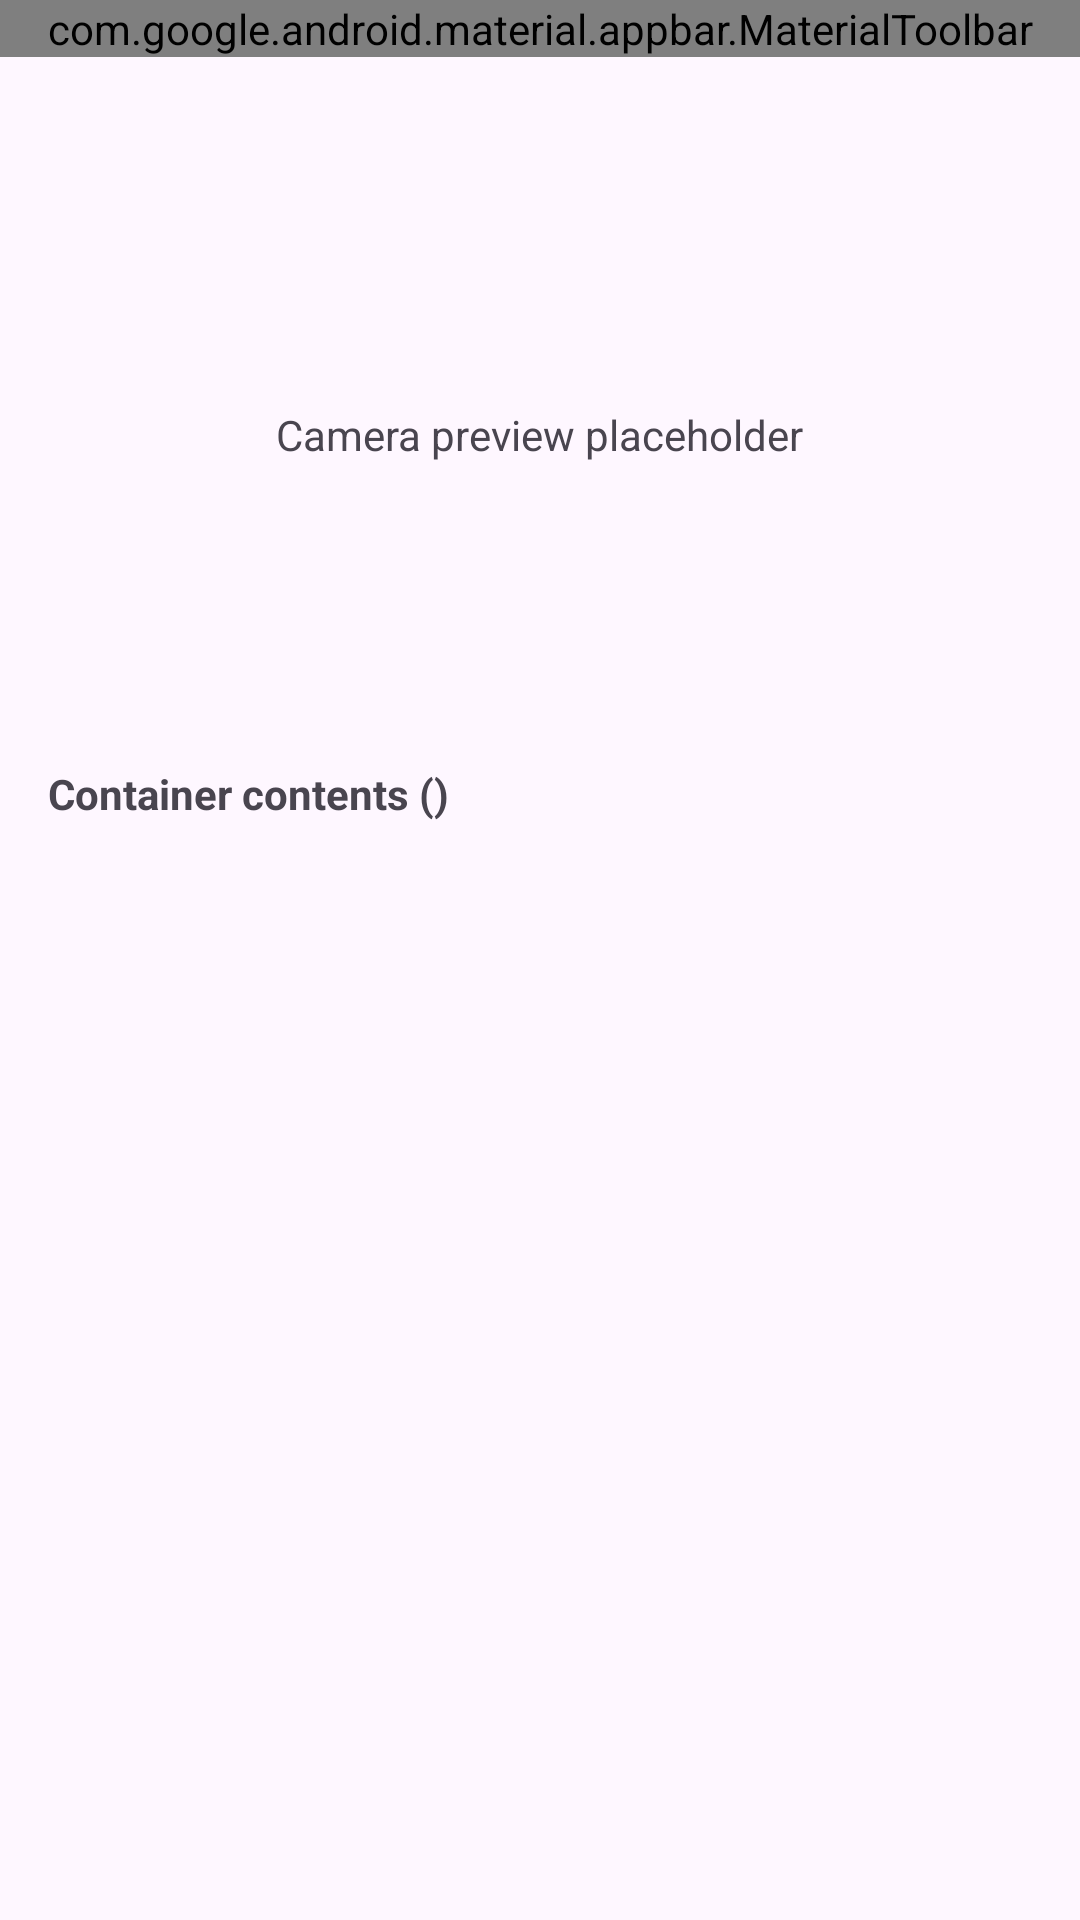

Android layout source for this screen:
<!-- AndroidManifest.xml: application theme Theme.PrepScan -->
<!-- res/layout/activity_add_contents.xml -->
<?xml version="1.0" encoding="utf-8"?>
<androidx.constraintlayout.widget.ConstraintLayout xmlns:android="http://schemas.android.com/apk/res/android"
    xmlns:app="http://schemas.android.com/apk/res-auto"
    android:layout_width="match_parent"
    android:layout_height="match_parent">

    <com.google.android.material.appbar.MaterialToolbar
        android:id="@+id/topAppBar"
        android:layout_width="match_parent"
        android:layout_height="wrap_content"
        android:background="?attr/colorSurface"
        app:titleTextColor="?attr/colorOnSurface"
        app:navigationIcon="@drawable/ic_arrow_back"
        app:menu="@menu/menu_topbar_contents"/>

    <FrameLayout
        android:id="@+id/cameraFrame"
        android:layout_width="0dp"
        android:layout_height="220dp"
        android:layout_margin="16dp"
        android:background="@drawable/ps_card_bg"
        app:layout_constraintTop_toBottomOf="@id/topAppBar"
        app:layout_constraintStart_toStartOf="parent"
        app:layout_constraintEnd_toEndOf="parent">

        <TextView
            android:layout_width="wrap_content"
            android:layout_height="wrap_content"
            android:text="@string/placeholder_camera"
            android:layout_gravity="center"/>
    </FrameLayout>

    <TextView
        android:id="@+id/txtContainerHeader"
        android:layout_width="0dp"
        android:layout_height="wrap_content"
        android:layout_marginHorizontal="16dp"
        android:text="Container contents ()"
        android:textStyle="bold"
        app:layout_constraintTop_toBottomOf="@id/cameraFrame"
        app:layout_constraintStart_toStartOf="parent"
        app:layout_constraintEnd_toEndOf="parent"/>

    <androidx.recyclerview.widget.RecyclerView
        android:id="@+id/recyclerContents"
        android:layout_width="0dp"
        android:layout_height="0dp"
        android:layout_margin="16dp"
        app:layout_constraintTop_toBottomOf="@id/txtContainerHeader"
        app:layout_constraintBottom_toBottomOf="parent"
        app:layout_constraintStart_toStartOf="parent"
        app:layout_constraintEnd_toEndOf="parent"/>

</androidx.constraintlayout.widget.ConstraintLayout>
<!-- resources referenced by this layout -->
<resources>
  <!-- drawable ic_arrow_back (drawable) -->
  <vector xmlns:android="http://schemas.android.com/apk/res/android"
      android:width="24dp" android:height="24dp"
      android:viewportWidth="24" android:viewportHeight="24">
      <path android:fillColor="?attr/colorOnSurface"
          android:pathData="M20,11H7.83l5.59-5.59L12,4l-8,8 8,8 1.41-1.41L7.83,13H20v-2z"/>
  </vector>
  <string name="placeholder_camera">Camera preview placeholder</string>
  <style name="Theme.PrepScan" parent="Theme.Material3.DayNight.NoActionBar">
          <item name="android:statusBarColor">?attr/colorSurface</item>
          <item name="android:navigationBarColor">?attr/colorSurface</item>
          <item name="android:windowLightStatusBar" tools:targetApi="m">true</item>
      </style>
</resources>
